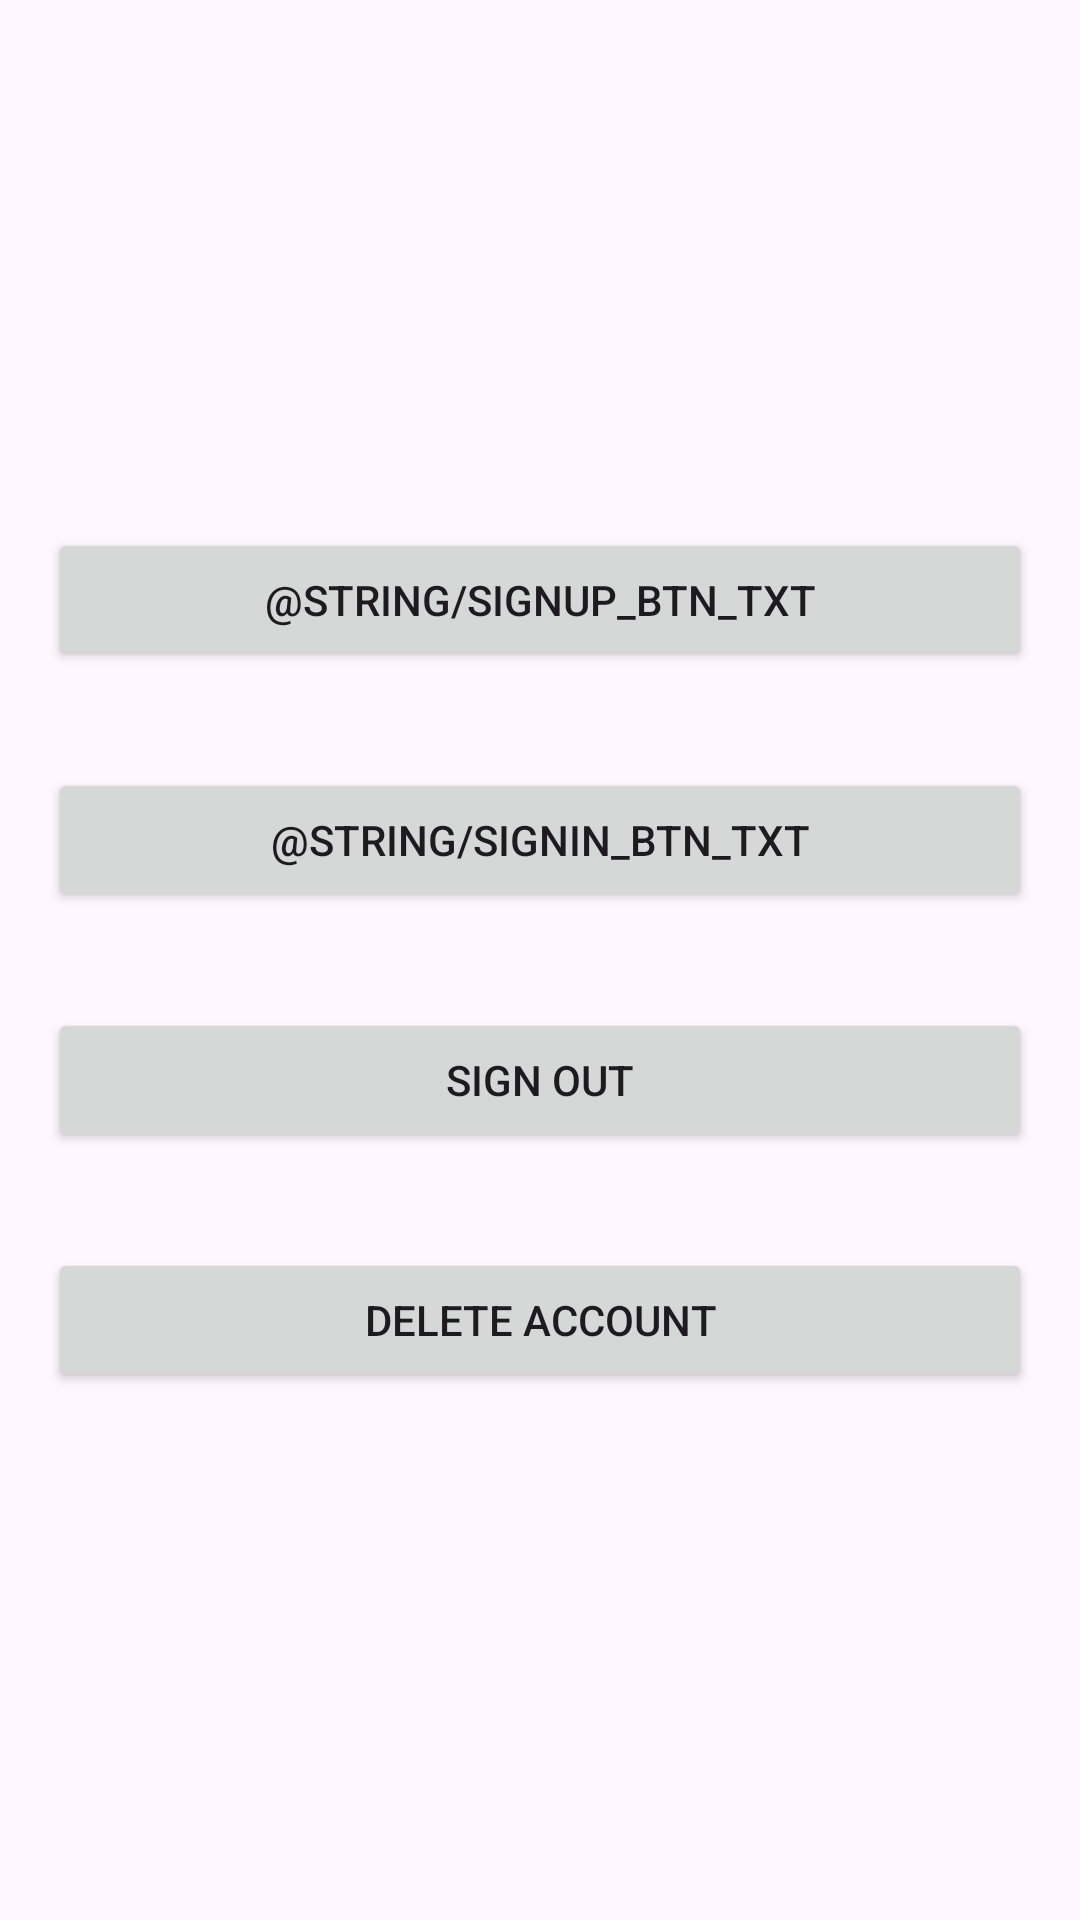

Android layout source for this screen:
<!-- AndroidManifest.xml: application theme Theme.VideoGameList -->
<!-- res/layout/fragment_account_management_view.xml -->
<?xml version="1.0" encoding="utf-8"?>
<androidx.constraintlayout.widget.ConstraintLayout xmlns:android="http://schemas.android.com/apk/res/android"
    xmlns:app="http://schemas.android.com/apk/res-auto"
    xmlns:tools="http://schemas.android.com/tools"
    android:id="@+id/frameLayout3"
    android:layout_width="match_parent"
    android:layout_height="match_parent"
    tools:context=".AccountManagementView" >

    <LinearLayout
        android:layout_width="match_parent"
        android:layout_height="wrap_content"
        android:layout_marginStart="16dp"
        android:layout_marginTop="16dp"
        android:layout_marginEnd="16dp"
        android:layout_marginBottom="16dp"
        android:orientation="vertical"
        app:layout_constraintBottom_toBottomOf="parent"
        app:layout_constraintEnd_toEndOf="parent"
        app:layout_constraintStart_toStartOf="parent"
        app:layout_constraintTop_toTopOf="parent">

        <Button
            android:id="@+id/am_signup_btn"
            android:layout_width="match_parent"
            android:layout_height="wrap_content"
            android:text="@string/signup_btn_txt"
            android:layout_marginTop="16dp"
            android:layout_marginBottom="32dp"/>

        <Button
            android:id="@+id/am_signin_btn"
            android:layout_width="match_parent"
            android:layout_height="wrap_content"
            android:text="@string/signin_btn_txt"
            android:layout_marginBottom="32dp"/>

        <Button
            android:id="@+id/am_signout_btn"
            android:layout_width="match_parent"
            android:layout_height="wrap_content"
            android:text="@string/signout_btn_txt"
            android:layout_marginBottom="32dp"/>

        <Button
            android:id="@+id/am_delete_account_btn"
            android:layout_width="match_parent"
            android:layout_height="wrap_content"
            android:text="@string/delete_account_btn_txt"
            android:layout_marginBottom="16dp"/>
    </LinearLayout>
</androidx.constraintlayout.widget.ConstraintLayout>
<!-- resources referenced by this layout -->
<resources>
  <string name="delete_account_btn_txt">Delete Account</string>
  <string name="signout_btn_txt">Sign Out</string>
  <style name="Theme.VideoGameList" parent="Base.Theme.VideoGameList" />
  <style name="Base.Theme.VideoGameList" parent="Theme.Material3.DayNight.NoActionBar">
          
          
      </style>
</resources>
